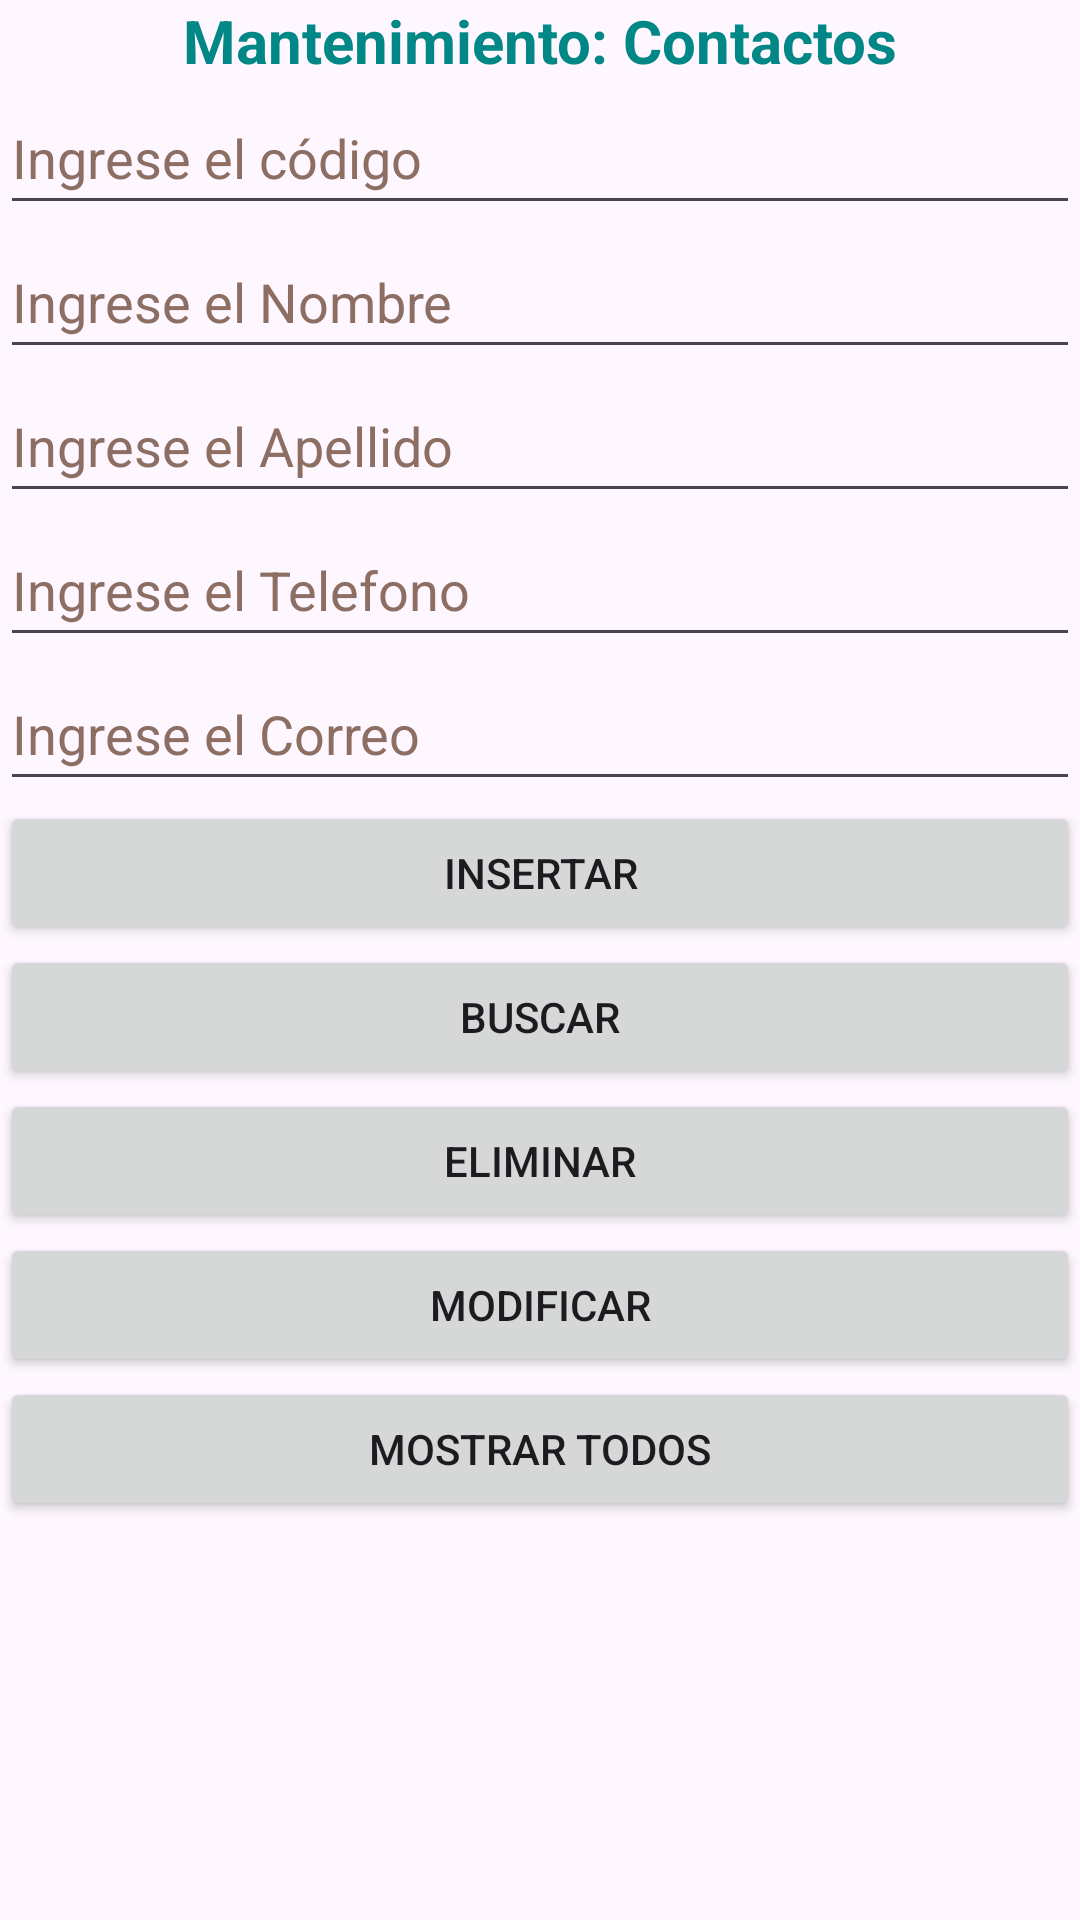

Produce the Android XML layout that renders to this screen, including the resource entries it uses.
<!-- AndroidManifest.xml: application theme Theme.App_android_004 -->
<!-- res/layout/activity_main.xml -->
<?xml version="1.0" encoding="utf-8"?>
<LinearLayout xmlns:android="http://schemas.android.com/apk/res/android"
    xmlns:app="http://schemas.android.com/apk/res-auto"
    xmlns:tools="http://schemas.android.com/tools"
    android:layout_width="match_parent"
    android:layout_height="match_parent"
    android:orientation="vertical"
    tools:context=".MainActivity" >

    <TextView
        android:id="@+id/textView"
        android:layout_width="match_parent"
        android:layout_height="wrap_content"
        android:text="@string/textview_text_title"
        android:textAlignment="center"
        android:textColor="@color/design_default_color_secondary_variant"
        android:textSize="20sp"
        android:textStyle="bold" />

    <EditText
        android:id="@+id/editTextCode"
        android:layout_width="match_parent"
        android:layout_height="wrap_content"
        android:ems="10"
        android:hint="@string/edittext_hint_code"
        android:inputType="number"
        android:minHeight="48dp"
        android:textColorHint="#8D6E63"
        android:autofillHints=""
        tools:ignore="VisualLintTextFieldSize" />

    <EditText
        android:id="@+id/editTextName"
        android:layout_width="match_parent"
        android:layout_height="wrap_content"
        android:ems="10"
        android:hint="@string/edittext_hint_name"
        android:inputType="text"
        android:minHeight="48dp"
        android:textColorHint="#8D6E63"
        android:autofillHints=""
        tools:ignore="VisualLintTextFieldSize" />

    <EditText
        android:id="@+id/editTextLastName"
        android:layout_width="match_parent"
        android:layout_height="wrap_content"
        android:ems="10"
        android:hint="@string/edittext_hint_lastname"
        android:inputType="text"
        android:minHeight="48dp"
        android:textColorHint="#8D6E63"
        android:autofillHints=""
        tools:ignore="VisualLintTextFieldSize" />

    <EditText
        android:id="@+id/editTextPhone"
        android:layout_width="match_parent"
        android:layout_height="wrap_content"
        android:ems="10"
        android:hint="@string/edittext_hint_phone"
        android:inputType="phone"
        android:minHeight="48dp"
        android:textColorHint="#8D6E63"
        android:autofillHints=""
        tools:ignore="VisualLintTextFieldSize" />

    <EditText
        android:id="@+id/editTextEmail"
        android:layout_width="match_parent"
        android:layout_height="wrap_content"
        android:ems="10"
        android:hint="@string/edittext_hint_email"
        android:inputType="textEmailAddress"
        android:minHeight="48dp"
        android:textColorHint="#8D6E63"
        android:autofillHints=""
        tools:ignore="VisualLintTextFieldSize" />

    <Button
        android:id="@+id/button"
        android:layout_width="match_parent"
        android:layout_height="wrap_content"
        android:onClick="onClickButtonInsert"
        android:text="@string/button_text_insert"
        tools:ignore="VisualLintButtonSize" />

    <Button
        android:id="@+id/buttonSearch"
        android:layout_width="match_parent"
        android:layout_height="wrap_content"
        android:onClick="onClickButtonSearch"
        android:text="@string/button_text_search"
        tools:ignore="VisualLintButtonSize" />

    <Button
        android:id="@+id/buttonDelete"
        android:layout_width="match_parent"
        android:layout_height="wrap_content"
        android:onClick="onClickButtonDelete"
        android:text="@string/button_text_delete"
        tools:ignore="VisualLintButtonSize" />

    <Button
        android:id="@+id/buttonUpdate"
        android:layout_width="match_parent"
        android:layout_height="wrap_content"
        android:onClick="onClickButtonUpdate"
        android:text="@string/button_text_update"
        tools:ignore="VisualLintButtonSize" />

    <Button
        android:id="@+id/buttonSelectAll"
        android:layout_width="match_parent"
        android:layout_height="wrap_content"
        android:onClick="onClickButtonSelectAll"
        android:text="@string/button_text_selectall" />

</LinearLayout>
<!-- resources referenced by this layout -->
<resources>
  <string name="button_text_delete">Eliminar</string>
  <string name="button_text_insert">Insertar</string>
  <string name="button_text_search">Buscar</string>
  <string name="button_text_selectall">Mostrar todos</string>
  <string name="button_text_update">Modificar</string>
  <string name="edittext_hint_code">Ingrese el código</string>
  <string name="edittext_hint_email">Ingrese el Correo</string>
  <string name="edittext_hint_lastname">Ingrese el Apellido</string>
  <string name="edittext_hint_name">Ingrese el Nombre</string>
  <string name="edittext_hint_phone">Ingrese el Telefono</string>
  <string name="textview_text_title">Mantenimiento: Contactos</string>
  <style name="Theme.App_android_004" parent="Base.Theme.App_android_004" />
  <style name="Base.Theme.App_android_004" parent="Theme.Material3.DayNight.NoActionBar">
          
          
      </style>
</resources>
